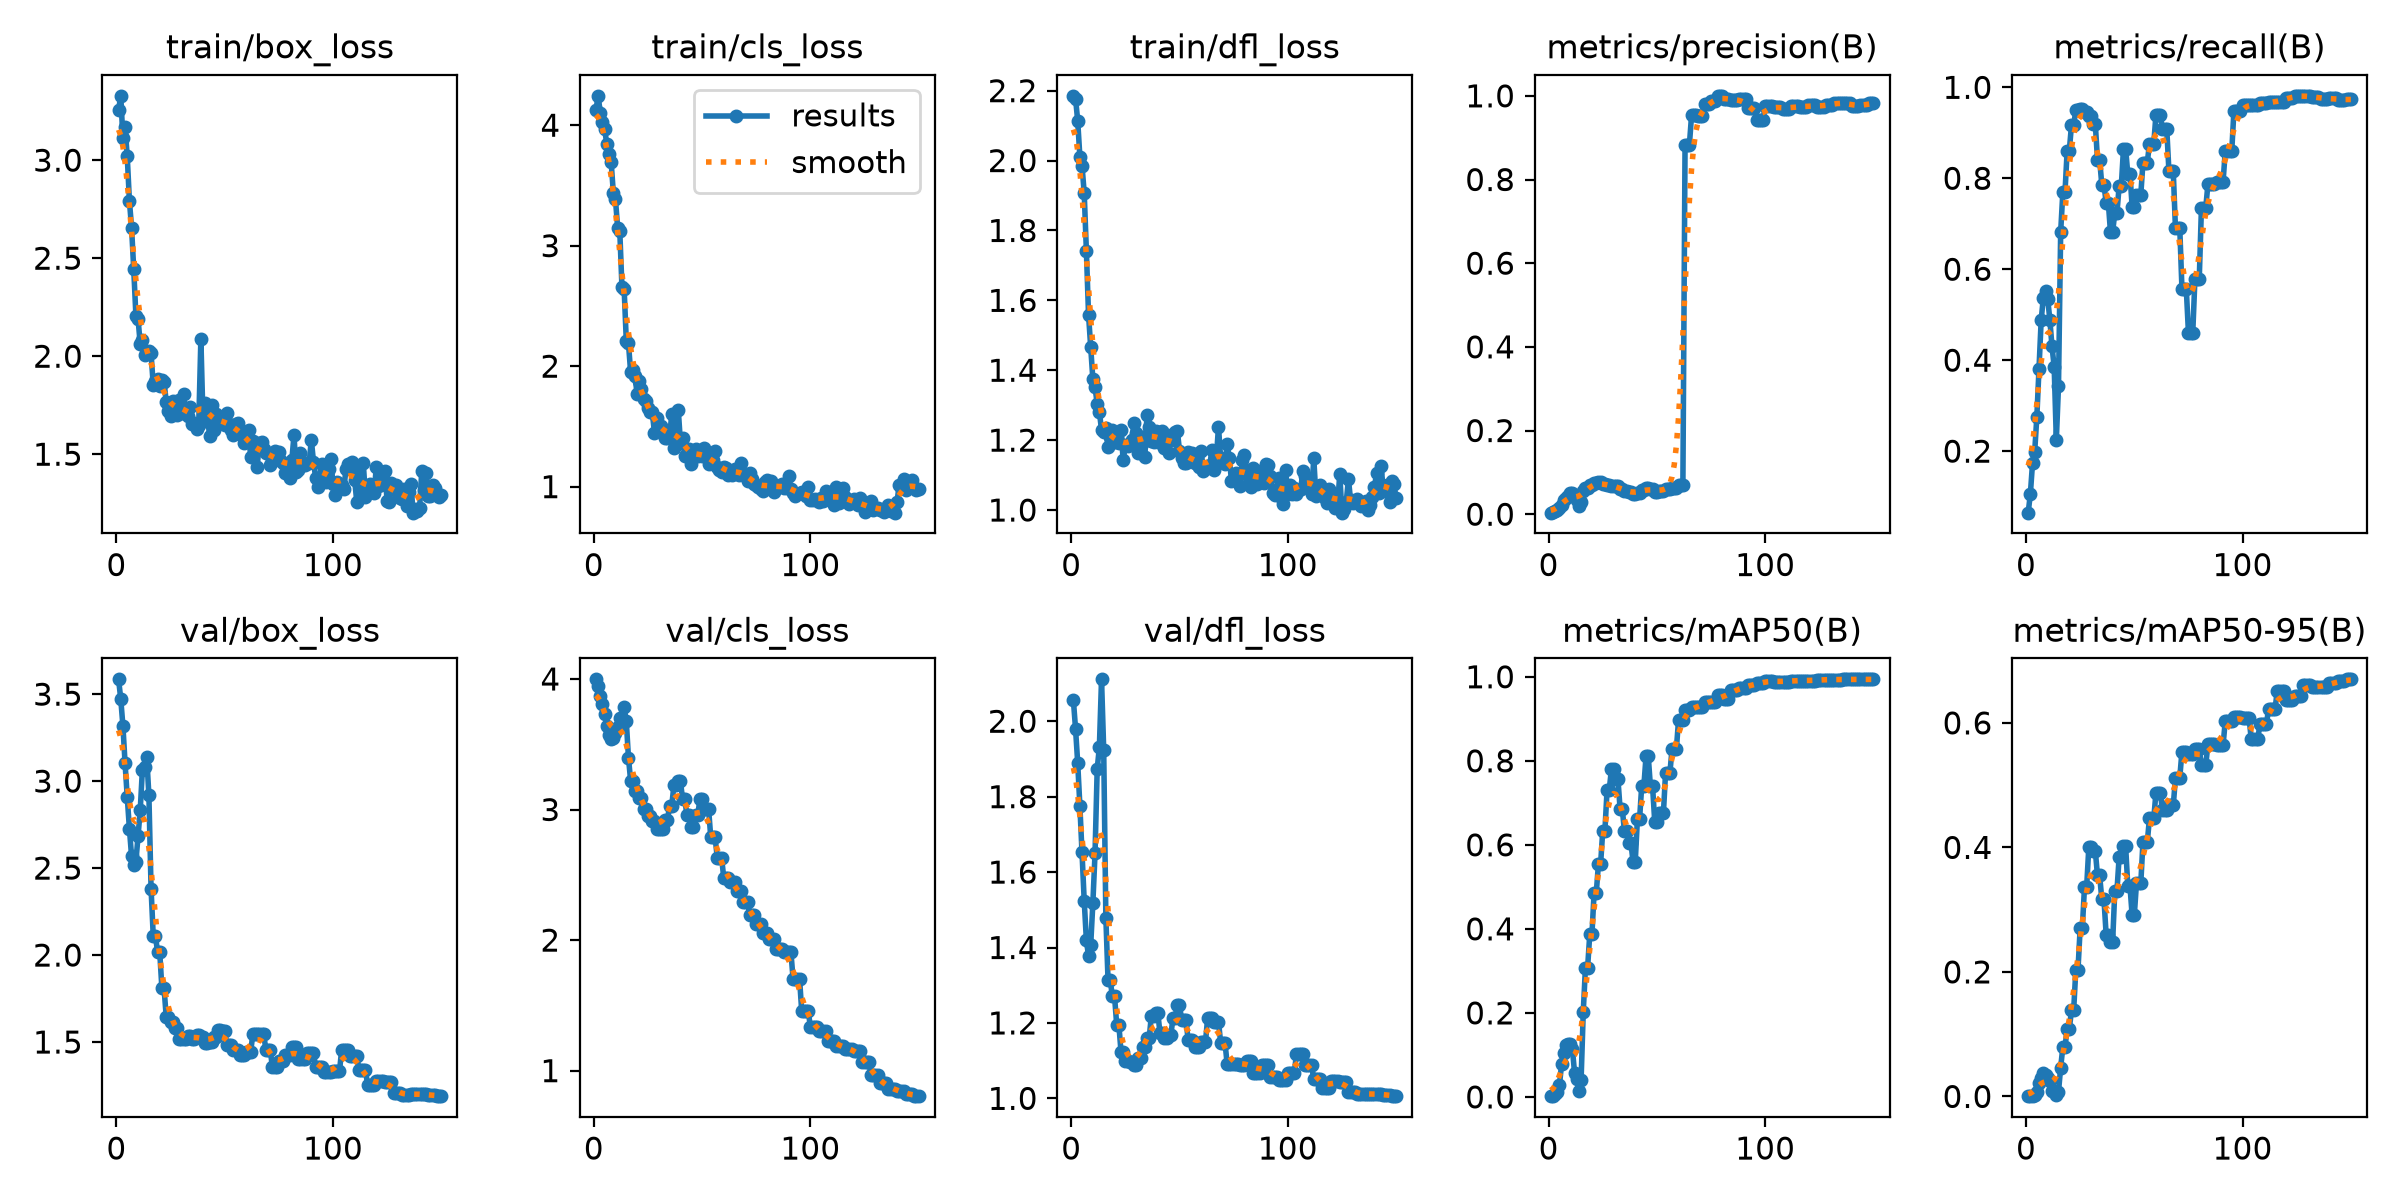

Data behind this chart, as committed beside it:
epoch, time, train/box_loss, train/cls_loss, train/dfl_loss, metrics/precision(B), metrics/recall(B), metrics/mAP50(B), metrics/mAP50-95(B), val/box_loss, val/cls_loss, val/dfl_loss, lr/pg0, lr/pg1, lr/pg2
1, 11.8, 3.257, 4.127, 2.185, 0.00368, 0.06472, 0.0018, 0.00042, 3.585, 3.997, 2.056, 0, 0, 0
2, 23.43, 3.328, 4.244, 2.178, 0.00548, 0.1053, 0.00256, 0.00063, 3.473, 3.943, 1.98, 1.656e-05, 1.656e-05, 1.656e-05
3, 34.98, 3.113, 4.101, 2.114, 0.0085, 0.1728, 0.00612, 0.00114, 3.318, 3.871, 1.889, 3.28999e-05, 3.28999e-05, 3.28999e-05
4, 46.67, 3.171, 4.024, 2.011, 0.01015, 0.1981, 0.01218, 0.00304, 3.102, 3.807, 1.776, 4.90198e-05, 4.90198e-05, 4.90198e-05
5, 58.3, 3.019, 3.966, 1.984, 0.01536, 0.2756, 0.02793, 0.00658, 2.909, 3.731, 1.653, 6.49196e-05, 6.49196e-05, 6.49196e-05
6, 69.78, 2.793, 3.844, 1.907, 0.02252, 0.3811, 0.07876, 0.02169, 2.727, 3.64, 1.524, 8.05995e-05, 8.05995e-05, 8.05995e-05
7, 81.56, 2.656, 3.762, 1.742, 0.03355, 0.4881, 0.1051, 0.02959, 2.568, 3.571, 1.42, 9.60592e-05, 9.60592e-05, 9.60592e-05
8, 93.67, 2.443, 3.697, 1.558, 0.03975, 0.5375, 0.1242, 0.03756, 2.519, 3.537, 1.377, 0.0001113, 0.0001113, 0.0001113
9, 105.5, 2.207, 3.441, 1.465, 0.04306, 0.5517, 0.1249, 0.03371, 2.537, 3.551, 1.407, 0.0001263, 0.0001263, 0.0001263
10, 117.3, 2.19, 3.385, 1.374, 0.05121, 0.5354, 0.1255, 0.03, 2.686, 3.589, 1.518, 0.0001411, 0.0001411, 0.0001411
11, 129.3, 2.062, 3.149, 1.353, 0.05072, 0.4891, 0.1132, 0.0247, 2.835, 3.631, 1.65, 0.0001557, 0.0001557, 0.0001557
12, 141.5, 2.083, 3.118, 1.302, 0.04074, 0.4301, 0.05619, 0.00864, 3.066, 3.701, 1.873, 0.0001701, 0.0001701, 0.0001701
13, 153.5, 2.006, 2.653, 1.282, 0.03433, 0.386, 0.04273, 0.00811, 3.083, 3.694, 1.932, 0.0001842, 0.0001842, 0.0001842
14, 165.9, 2.023, 2.644, 1.228, 0.02068, 0.2253, 0.01347, 0.00301, 3.139, 3.782, 2.111, 0.0001981, 0.0001981, 0.0001981
15, 178, 2.024, 2.21, 1.223, 0.02988, 0.3429, 0.04075, 0.0075, 2.918, 3.677, 1.925, 0.0002118, 0.0002118, 0.0002118
16, 190, 2.014, 2.189, 1.235, 0.05547, 0.6816, 0.2025, 0.04639, 2.382, 3.396, 1.479, 0.0002253, 0.0002253, 0.0002253
17, 202.2, 1.854, 1.951, 1.18, 0.06274, 0.769, 0.3073, 0.07904, 2.112, 3.221, 1.314, 0.0002386, 0.0002386, 0.0002386
18, 213.7, 1.874, 1.967, 1.208, 0.06274, 0.769, 0.3073, 0.07904, 2.112, 3.221, 1.314, 0.0002516, 0.0002516, 0.0002516
19, 225.5, 1.884, 1.917, 1.228, 0.06986, 0.8611, 0.3867, 0.1086, 2.018, 3.142, 1.271, 0.0002644, 0.0002644, 0.0002644
20, 237.4, 1.848, 1.767, 1.194, 0.06986, 0.8611, 0.3867, 0.1086, 2.018, 3.142, 1.271, 0.000277, 0.000277, 0.000277
21, 249.1, 1.879, 1.881, 1.207, 0.07492, 0.9172, 0.4851, 0.1382, 1.809, 3.089, 1.195, 0.0002894, 0.0002894, 0.0002894
22, 260.8, 1.871, 1.808, 1.193, 0.07492, 0.9172, 0.4851, 0.1382, 1.809, 3.089, 1.195, 0.0003015, 0.0003015, 0.0003015
23, 272.1, 1.767, 1.724, 1.229, 0.07598, 0.9492, 0.5536, 0.2034, 1.645, 3.006, 1.123, 0.0003135, 0.0003135, 0.0003135
24, 283.8, 1.72, 1.714, 1.143, 0.07598, 0.9492, 0.5536, 0.2034, 1.645, 3.006, 1.123, 0.0003252, 0.0003252, 0.0003252
25, 295.5, 1.695, 1.652, 1.185, 0.07149, 0.9531, 0.6341, 0.2702, 1.614, 2.949, 1.1, 0.0003367, 0.0003367, 0.0003367
26, 307, 1.774, 1.617, 1.182, 0.07149, 0.9531, 0.6341, 0.2702, 1.614, 2.949, 1.1, 0.000348, 0.000348, 0.000348
27, 318.4, 1.743, 1.616, 1.19, 0.06909, 0.9464, 0.7308, 0.3361, 1.58, 2.91, 1.095, 0.000359, 0.000359, 0.000359
28, 329.9, 1.698, 1.448, 1.2, 0.06909, 0.9464, 0.7308, 0.3361, 1.58, 2.91, 1.095, 0.0003699, 0.0003699, 0.0003699
29, 340.9, 1.775, 1.572, 1.248, 0.06834, 0.9375, 0.7798, 0.4006, 1.516, 2.854, 1.088, 0.0003805, 0.0003805, 0.0003805
30, 352.3, 1.712, 1.486, 1.22, 0.06834, 0.9375, 0.7798, 0.4006, 1.516, 2.854, 1.088, 0.0003909, 0.0003909, 0.0003909
31, 363.9, 1.805, 1.5, 1.164, 0.06736, 0.919, 0.7573, 0.3943, 1.518, 2.851, 1.108, 0.0004011, 0.0004011, 0.0004011
32, 375.4, 1.707, 1.475, 1.184, 0.06736, 0.919, 0.7573, 0.3943, 1.518, 2.851, 1.108, 0.000411, 0.000411, 0.000411
33, 386.9, 1.696, 1.404, 1.208, 0.06011, 0.8409, 0.6863, 0.3549, 1.532, 2.919, 1.136, 0.0004208, 0.0004208, 0.0004208
34, 398.2, 1.739, 1.403, 1.153, 0.06011, 0.8409, 0.6863, 0.3549, 1.532, 2.919, 1.136, 0.0004303, 0.0004303, 0.0004303
35, 409.1, 1.653, 1.417, 1.271, 0.05554, 0.7855, 0.6334, 0.3166, 1.519, 3.031, 1.159, 0.0004396, 0.0004396, 0.0004396
36, 419.8, 1.659, 1.602, 1.238, 0.05554, 0.7855, 0.6334, 0.3166, 1.519, 3.031, 1.159, 0.0004487, 0.0004487, 0.0004487
37, 430.8, 1.627, 1.317, 1.199, 0.05292, 0.7467, 0.6045, 0.26, 1.54, 3.189, 1.219, 0.0004575, 0.0004575, 0.0004575
38, 441.9, 1.649, 1.359, 1.196, 0.05292, 0.7467, 0.6045, 0.26, 1.54, 3.189, 1.219, 0.0004662, 0.0004662, 0.0004662
39, 453.2, 2.089, 1.639, 1.225, 0.04818, 0.6817, 0.5593, 0.2482, 1.528, 3.215, 1.226, 0.0004746, 0.0004746, 0.0004746
40, 464.3, 1.669, 1.366, 1.195, 0.04818, 0.6817, 0.5593, 0.2482, 1.528, 3.215, 1.226, 0.0004828, 0.0004828, 0.0004828
41, 475.1, 1.76, 1.405, 1.208, 0.0511, 0.7244, 0.6608, 0.3307, 1.493, 3.078, 1.172, 0.0004908, 0.0004908, 0.0004908
42, 486.1, 1.701, 1.258, 1.226, 0.0511, 0.7244, 0.6608, 0.3307, 1.493, 3.078, 1.172, 0.0004985, 0.0004985, 0.0004985
43, 497.2, 1.594, 1.266, 1.176, 0.05673, 0.7829, 0.7411, 0.3845, 1.498, 2.957, 1.16, 0.0005061, 0.0005061, 0.0005061
44, 508.2, 1.749, 1.315, 1.213, 0.05673, 0.7829, 0.7411, 0.3845, 1.498, 2.957, 1.16, 0.0005134, 0.0005134, 0.0005134
45, 519.6, 1.625, 1.186, 1.162, 0.0633, 0.8647, 0.8118, 0.4017, 1.529, 2.863, 1.168, 0.0005205, 0.0005205, 0.0005205
46, 530.9, 1.707, 1.26, 1.208, 0.0633, 0.8647, 0.8118, 0.4017, 1.529, 2.863, 1.168, 0.0005274, 0.0005274, 0.0005274
47, 542.3, 1.667, 1.308, 1.199, 0.05957, 0.8095, 0.7393, 0.3383, 1.57, 2.958, 1.213, 0.000534, 0.000534, 0.000534
48, 553.7, 1.661, 1.257, 1.222, 0.05957, 0.8095, 0.7393, 0.3383, 1.57, 2.958, 1.213, 0.0005405, 0.0005405, 0.0005405
49, 564.7, 1.674, 1.287, 1.227, 0.05424, 0.7378, 0.6552, 0.2909, 1.564, 3.079, 1.248, 0.0005467, 0.0005467, 0.0005467
50, 575.9, 1.65, 1.254, 1.17, 0.05424, 0.7378, 0.6552, 0.2909, 1.564, 3.079, 1.248, 0.0005527, 0.0005527, 0.0005527
51, 587.3, 1.71, 1.322, 1.149, 0.05543, 0.7637, 0.6748, 0.3423, 1.484, 3.004, 1.207, 0.0005584, 0.0005584, 0.0005584
52, 598.7, 1.655, 1.26, 1.136, 0.05543, 0.7637, 0.6748, 0.3423, 1.484, 3.004, 1.207, 0.000564, 0.000564, 0.000564
53, 610.1, 1.626, 1.189, 1.135, 0.05543, 0.7637, 0.6748, 0.3423, 1.484, 3.004, 1.207, 0.0005693, 0.0005693, 0.0005693
54, 621.3, 1.6, 1.208, 1.167, 0.06034, 0.8345, 0.7711, 0.4086, 1.453, 2.787, 1.155, 0.0005745, 0.0005745, 0.0005745
55, 632.5, 1.653, 1.218, 1.144, 0.06034, 0.8345, 0.7711, 0.4086, 1.453, 2.787, 1.155, 0.0005794, 0.0005794, 0.0005794
56, 643.7, 1.658, 1.296, 1.162, 0.06034, 0.8345, 0.7711, 0.4086, 1.453, 2.787, 1.155, 0.000584, 0.000584, 0.000584
57, 655, 1.603, 1.16, 1.134, 0.06375, 0.8764, 0.8284, 0.4466, 1.426, 2.632, 1.136, 0.0005885, 0.0005885, 0.0005885
58, 666.3, 1.6, 1.14, 1.133, 0.06375, 0.8764, 0.8284, 0.4466, 1.426, 2.632, 1.136, 0.0005927, 0.0005927, 0.0005927
59, 677.7, 1.559, 1.12, 1.124, 0.06375, 0.8764, 0.8284, 0.4466, 1.426, 2.632, 1.136, 0.0005967, 0.0005967, 0.0005967
60, 689, 1.611, 1.165, 1.17, 0.06892, 0.9396, 0.8974, 0.4878, 1.445, 2.476, 1.151, 0.0006005, 0.0006005, 0.0006005
... 90 more rows
